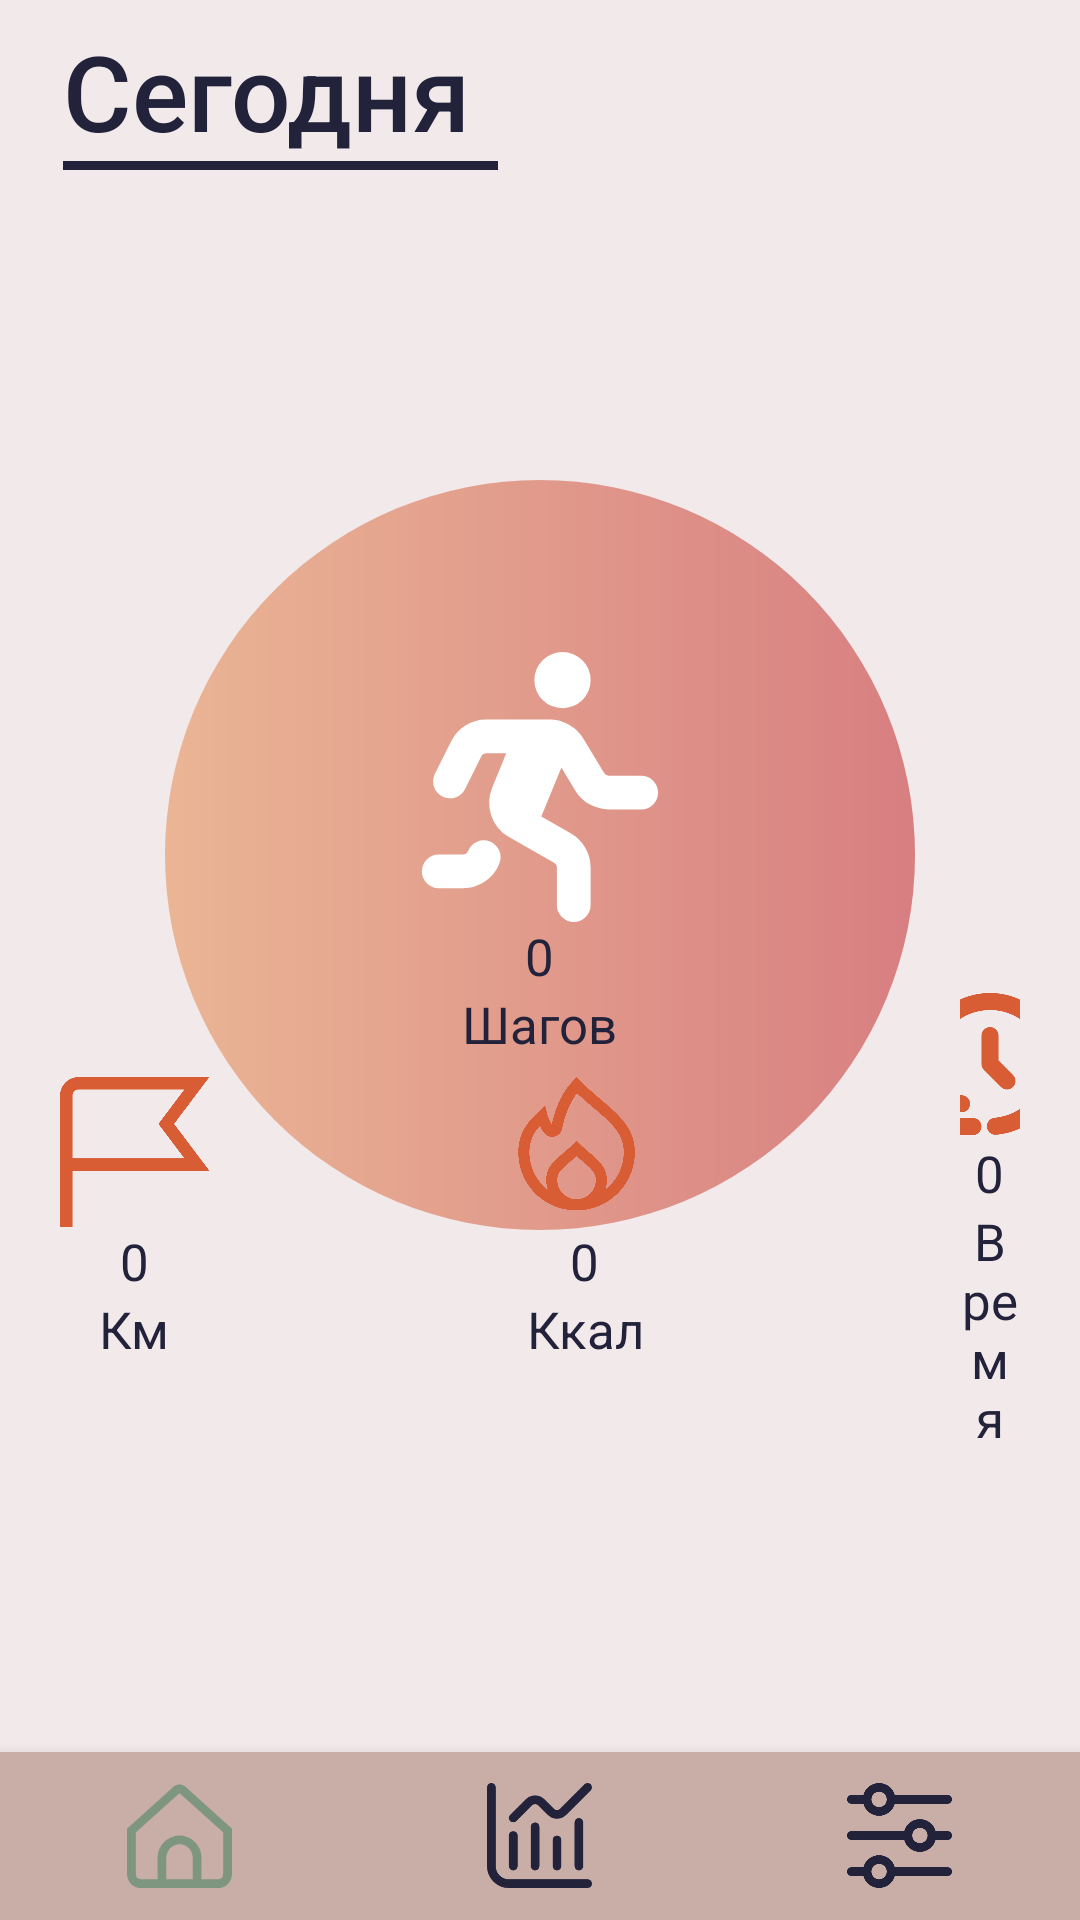

Android layout source for this screen:
<!-- AndroidManifest.xml: application theme Theme.MaterialComponents.NoActionBar -->
<!-- res/layout/active_main.xml -->
<?xml version="1.0" encoding="utf-8"?>
<androidx.constraintlayout.widget.ConstraintLayout xmlns:android="http://schemas.android.com/apk/res/android"
    xmlns:app="http://schemas.android.com/apk/res-auto"
    xmlns:tools="http://schemas.android.com/tools"
    style="@style/Theme"
    android:layout_width="match_parent"
    android:layout_height="match_parent"
    tools:context=".MainActivity">
    

    <androidx.constraintlayout.widget.ConstraintLayout
        android:id="@+id/main"
        android:layout_width="match_parent"
        android:layout_height="match_parent"
        app:layout_constraintBottom_toBottomOf="parent"
        app:layout_constraintTop_toTopOf="parent">


        <TextView
            android:id="@+id/textView"
            android:text="@string/Now"
            style="@style/TextLeft"
            app:layout_constraintStart_toStartOf="parent"
            app:layout_constraintTop_toTopOf="parent" />

        <View
            style="@style/Line"
            app:layout_constraintStart_toStartOf="parent"
            app:layout_constraintTop_toBottomOf="@+id/textView" />



        <LinearLayout
            android:layout_width="250dp"
            android:layout_height="250dp"
            android:layout_marginTop="160dp"
            android:background="@drawable/circle_button_white"
            android:gravity="center"
            android:orientation="vertical"
            app:layout_constraintEnd_toEndOf="parent"
            app:layout_constraintStart_toStartOf="parent"
            app:layout_constraintTop_toTopOf="parent">



            <ImageView
                android:layout_width="90dp"
                android:layout_height="90dp"
                android:background="@android:color/transparent"
                android:src="@drawable/running" />

            <TextView
                style="@style/Main_text"
                android:id="@+id/countersteps"
                android:text="@string/counter_step" />

            <TextView
                style="@style/Main_text"
                android:text="@string/step" />
        </LinearLayout>

        <LinearLayout
            style="@style/LinerLayout"
            android:layout_marginBottom="100dp"
            android:orientation="horizontal"
            app:layout_constraintBottom_toTopOf="@+id/bottomNavigationView"
            app:layout_constraintEnd_toEndOf="parent"
            app:layout_constraintStart_toEndOf="@+id/bottomNavigationView"
            app:layout_constraintStart_toStartOf="parent">

            <LinearLayout
                android:layout_width="wrap_content"
                android:layout_height="wrap_content"
                android:layout_marginStart="20dp"
                android:layout_marginEnd="100dp"
                android:orientation="vertical">

                <ImageView
                    style="@style/Icons"
                    android:src="@drawable/flag" />

                <TextView
                    style="@style/Main_text"
                    android:text="@string/counter_path" />

                <TextView
                    style="@style/Main_text"
                    android:text="@string/description_path" />
            </LinearLayout>

            <LinearLayout
                style="@style/LinerLayout"
                android:orientation="vertical">

                <ImageView
                    style="@style/Icons"
                    android:src="@drawable/flame" />

                <TextView
                    style="@style/Main_text"
                    android:text="@string/counter_calorie" />

                <TextView
                    style="@style/Main_text"
                    android:text="@string/description_calorie" />
            </LinearLayout>

            <LinearLayout
                style="@style/LinerLayout"
                android:layout_marginStart="100dp"
                android:layout_marginEnd="20dp"
                android:orientation="vertical">

                <ImageView
                    style="@style/Icons"
                    android:src="@drawable/time" />

                <TextView
                    style="@style/Main_text"
                    android:text="@string/counter_time" />

                <TextView
                    style="@style/Main_text"
                    android:text="@string/description_time" />
            </LinearLayout>

        </LinearLayout>


        <com.google.android.material.bottomnavigation.BottomNavigationView
            android:id="@+id/bottomNavigationView"
            app:layout_constraintBottom_toBottomOf="parent"
            app:layout_constraintEnd_toEndOf="parent"
            app:layout_constraintStart_toStartOf="parent"
            style="@style/BottomNavigationView" />

    </androidx.constraintlayout.widget.ConstraintLayout>
</androidx.constraintlayout.widget.ConstraintLayout>
<!-- resources referenced by this layout -->
<resources>
  <!-- drawable circle_button_white (drawable) -->
  <?xml version="1.0" encoding="utf-8"?>
  <shape xmlns:android="http://schemas.android.com/apk/res/android" android:shape="rectangle" >
      <gradient android:startColor="@color/peach" android:endColor="@color/gradient2_main_button_white"/>
      <corners android:bottomLeftRadius="250dp"
          android:bottomRightRadius="250dp"
          android:topLeftRadius="250dp"
          android:topRightRadius="250dp"/>
  </shape>
  <!-- drawable flag (drawable-anydpi) -->
  <vector xmlns:android="http://schemas.android.com/apk/res/android"
      android:width="24dp"
      android:height="24dp"
      android:viewportWidth="24"
      android:viewportHeight="24">><path android:fillColor="@android:color/white" android:pathData="M23.903,0H3C1.346,0,0,1.346,0,3V24H2V15H23.903l-5.651-7.5L23.903,0Zm-4.011,13H2V3c0-.552,.449-1,1-1H19.892l-4.144,5.5,4.144,5.5Z"/>
  </vector>
  <string name="Now">Сегодня</string>
  <string name="counter_calorie">0</string>
  <string name="counter_path">0</string>
  <string name="counter_step">0</string>
  <string name="counter_time">0</string>
  <string name="description_calorie">Ккал</string>
  <string name="description_path">Км</string>
  <string name="description_time">Время</string>
  <string name="step">Шагов</string>
  <style name="BottomNavigationView">
          <item name="android:layout_width">wrap_content</item>
          <item name="android:layout_height">wrap_content</item>
          <item name="labelVisibilityMode">unlabeled</item>
          <item name="itemBackground">@color/back_white_bottom</item>
          <item name="itemIconTint">@color/bottom_nav_item_color_white</item>
          <item name="itemIconSize">35dp</item>
          <item name="menu">@menu/bottom_nav</item>
      </style>
  <style name="Icons">
          <item name="android:layout_width">50dp</item>
          <item name="android:layout_height">50dp</item>
          <item name="tint">@color/icons</item>
      </style>
  <style name="Line">
          <item name="android:layout_width">145dp</item>
          <item name="android:layout_height">3dp</item>
          <item name="android:layout_marginStart">21dp</item>
          <item name="android:layout_marginBottom">21dp</item>
          <item name="android:background">@color/back_dark</item>
      </style>
  <style name="LinerLayout">
          <item name="android:layout_height">wrap_content</item>
          <item name="android:layout_width">wrap_content</item>
          <item name="android:gravity">center</item>
          <item name="android:layout_gravity">center</item>
      </style>
  <style name="Main_text" parent="LinerLayout">
          <item name="android:textColor">@color/back_dark</item>
          <item name="android:textSize">17sp</item>
      </style>
  <style name="TextLeft">
          <item name="android:textColor">@color/back_dark</item>
          <item name="android:textSize">35sp</item>
          <item name="android:fontFamily">sans-serif-medium</item>
          <item name="android:layout_width">wrap_content</item>
          <item name="android:layout_height">wrap_content</item>
          <item name="android:layout_marginStart">21dp</item>
          <item name="android:layout_marginTop">7dp</item>
      </style>
  <style name="Theme">
          <item name="android:background">@color/back_white</item>
      </style>
  <color name="peach">#EAB595</color>
  <color name="gradient2_main_button_white">#D87F81</color>
  <color name="back_white_bottom">#C9ADA7</color>
  <color name="icons">#D85C34</color>
  <color name="back_dark">#22223B</color>
  <color name="back_white">#F2E9EA</color>
</resources>
